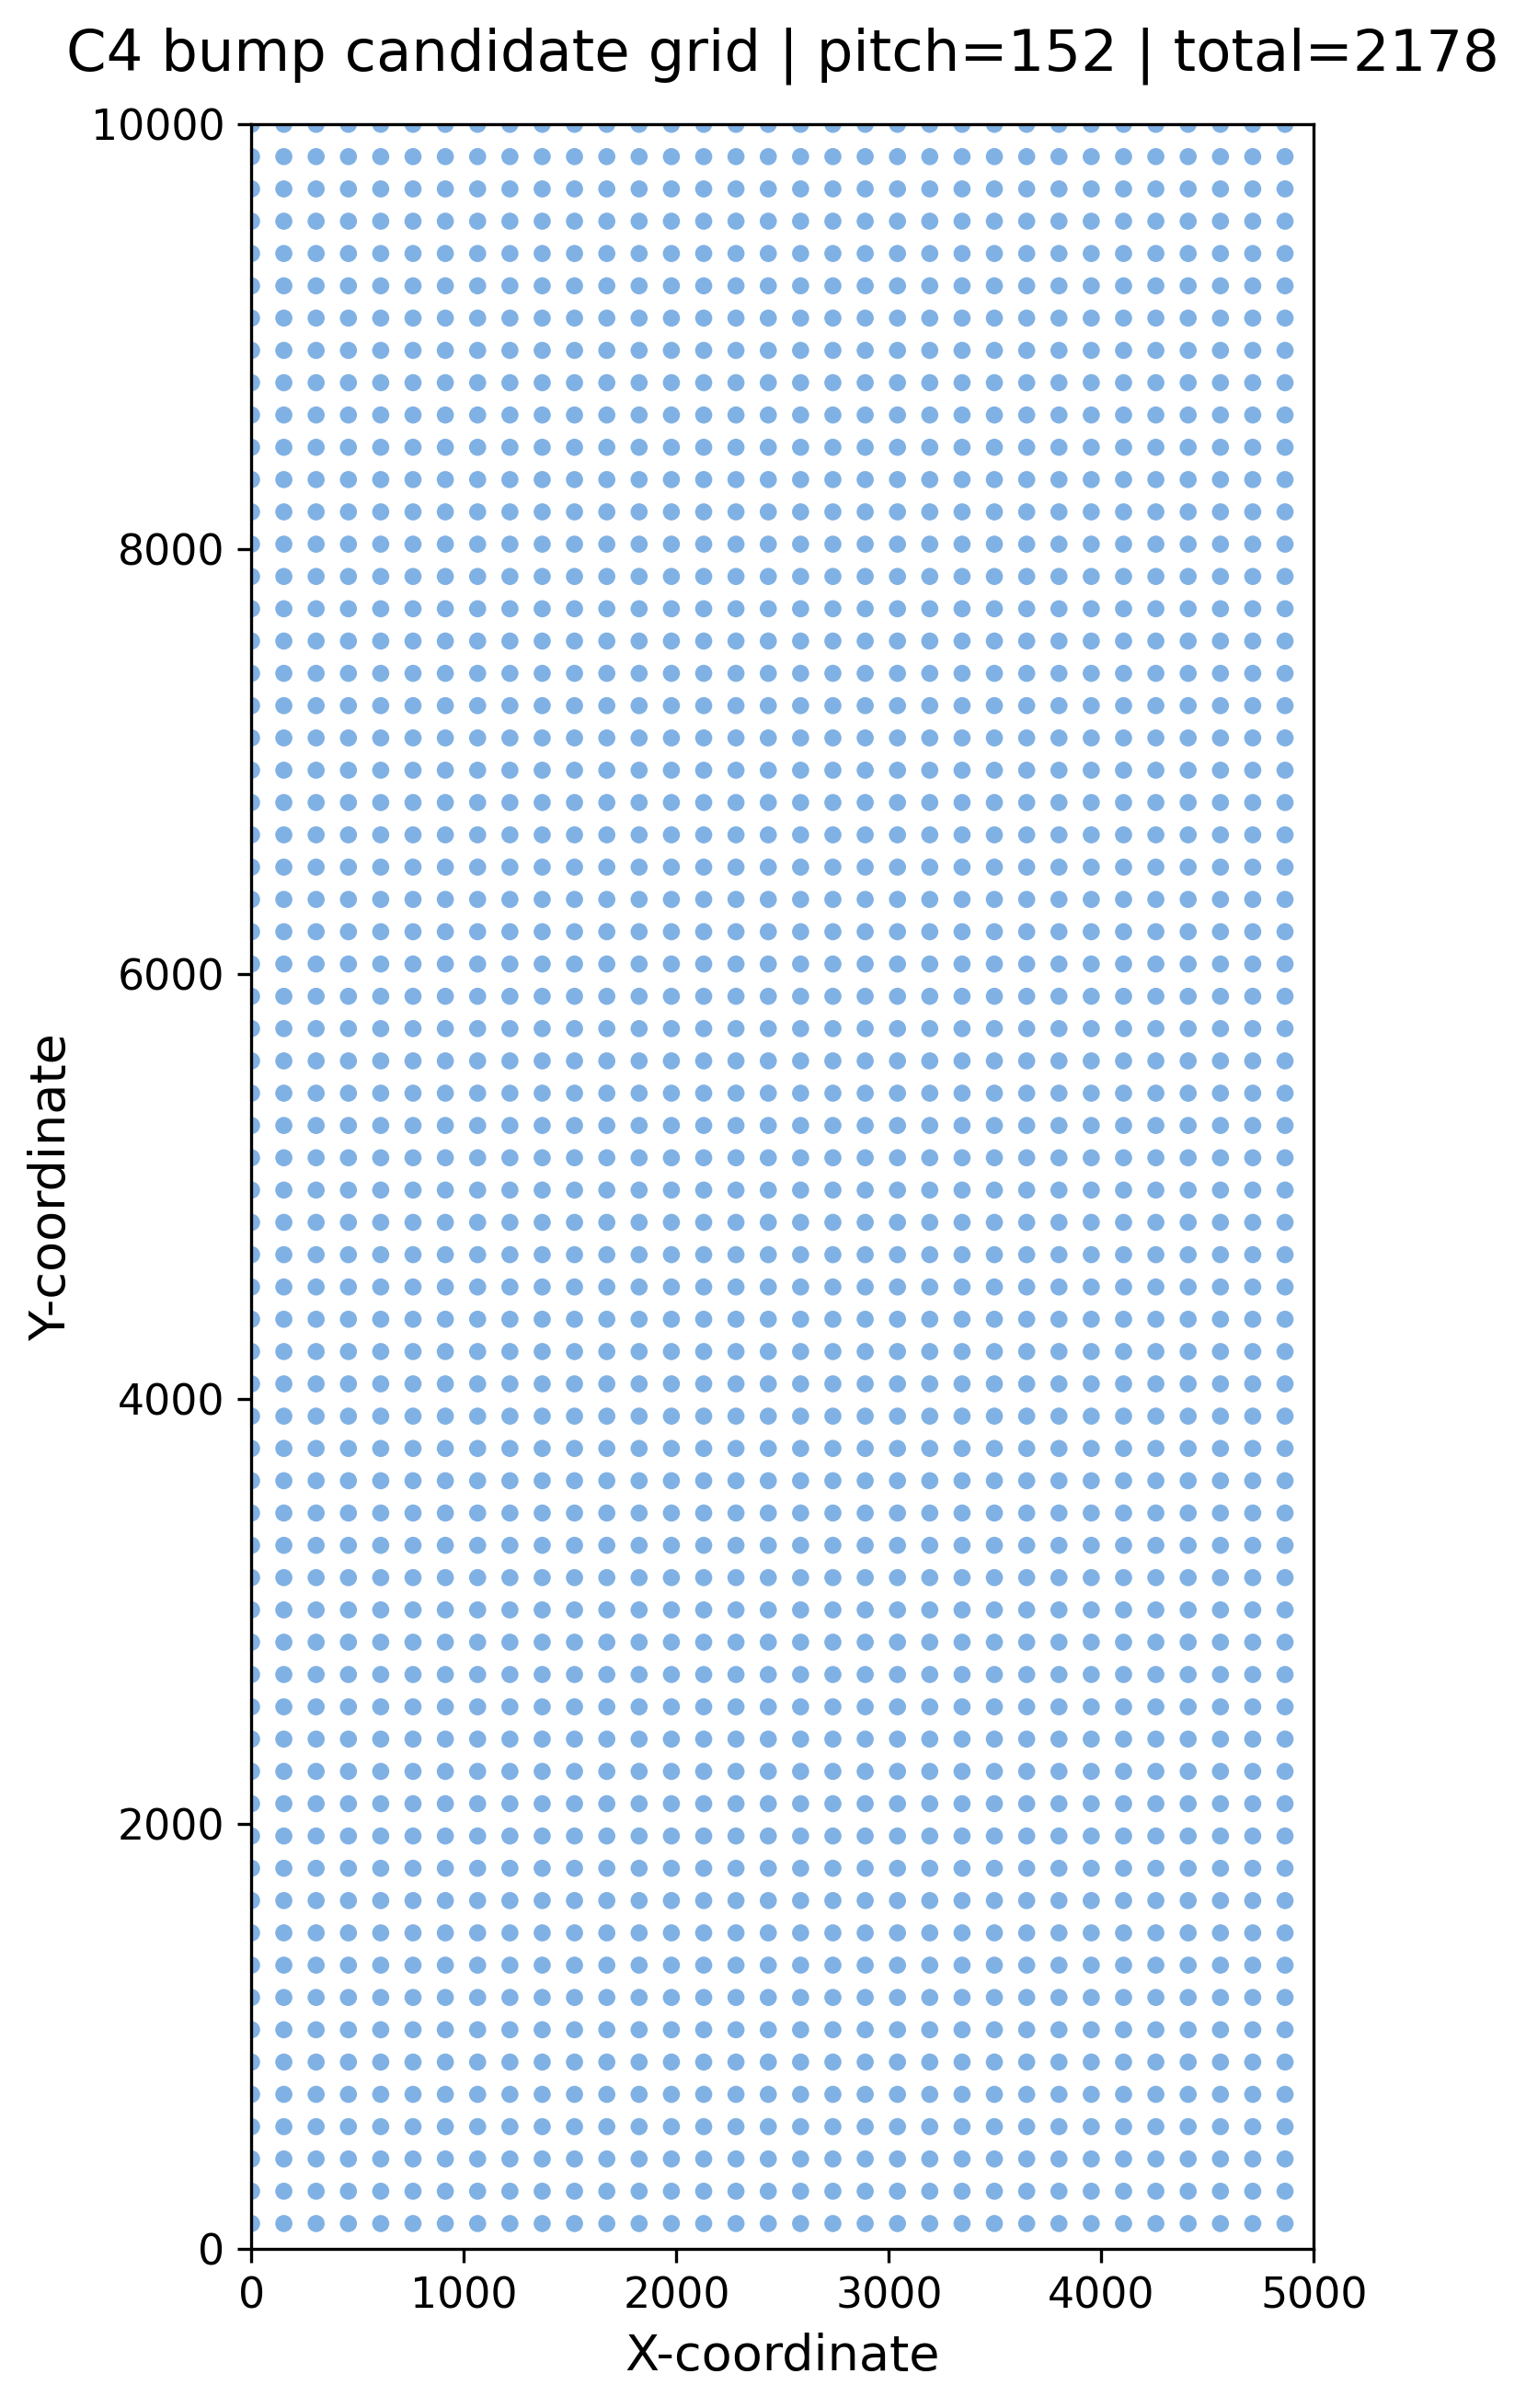

Values plotted in this chart, from the file beside it:
candidate_id, C4_x, C4_y
0, 0, 10000
1, 152, 10000
2, 304, 10000
3, 456, 10000
4, 608, 10000
5, 760, 10000
6, 912, 10000
7, 1064, 10000
8, 1216, 10000
9, 1368, 10000
10, 1520, 10000
11, 1672, 10000
12, 1824, 10000
13, 1976, 10000
14, 2128, 10000
15, 2280, 10000
16, 2432, 10000
17, 2584, 10000
18, 2736, 10000
19, 2888, 10000
20, 3040, 10000
21, 3192, 10000
22, 3344, 10000
23, 3496, 10000
24, 3648, 10000
25, 3800, 10000
26, 3952, 10000
27, 4104, 10000
28, 4256, 10000
29, 4408, 10000
30, 4560, 10000
31, 4712, 10000
32, 4864, 10000
33, 0, 9848
34, 152, 9848
35, 304, 9848
36, 456, 9848
37, 608, 9848
38, 760, 9848
39, 912, 9848
40, 1064, 9848
41, 1216, 9848
42, 1368, 9848
43, 1520, 9848
44, 1672, 9848
45, 1824, 9848
46, 1976, 9848
47, 2128, 9848
48, 2280, 9848
49, 2432, 9848
50, 2584, 9848
51, 2736, 9848
52, 2888, 9848
53, 3040, 9848
54, 3192, 9848
55, 3344, 9848
56, 3496, 9848
57, 3648, 9848
58, 3800, 9848
59, 3952, 9848
... 2,118 more rows
